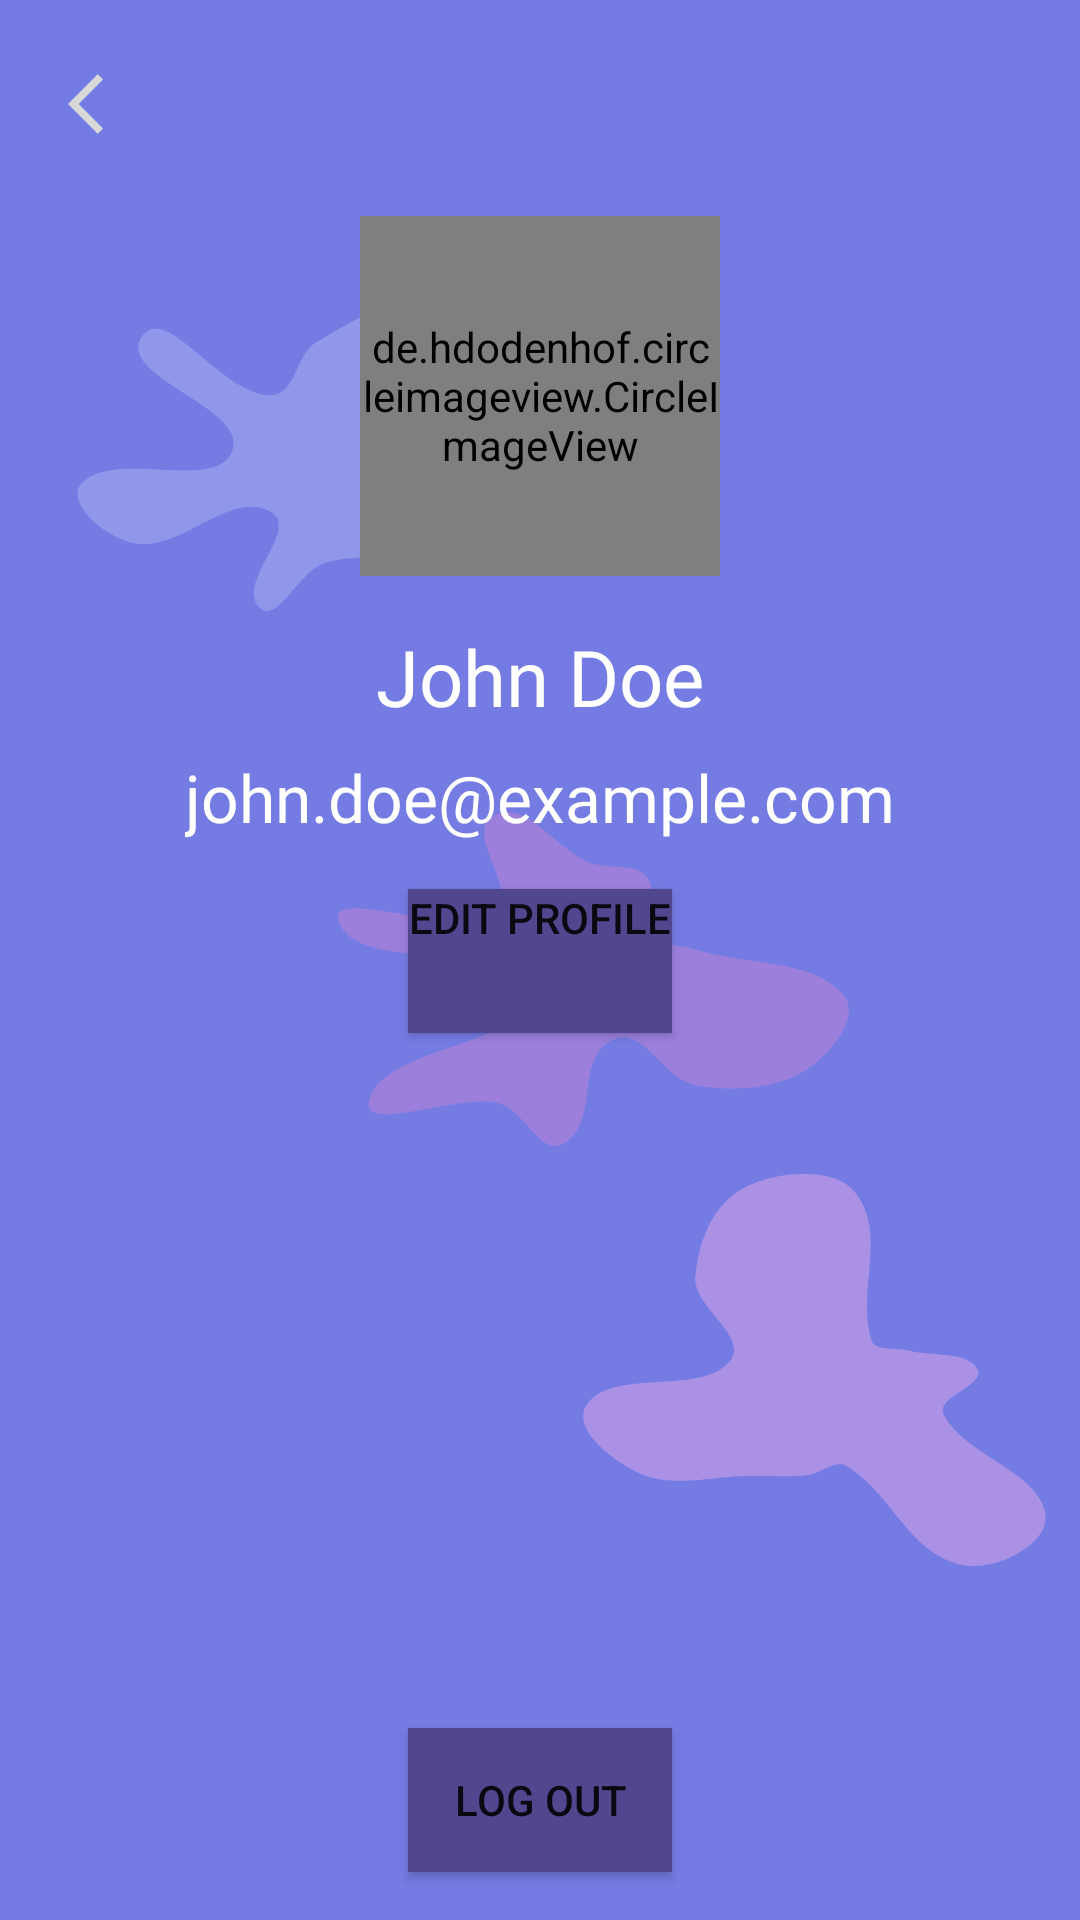

Produce the Android XML layout that renders to this screen, including the resource entries it uses.
<!-- AndroidManifest.xml: application theme Theme.Picos -->
<!-- res/layout/fragment_profile.xml -->
<?xml version="1.0" encoding="utf-8"?>
<RelativeLayout xmlns:android="http://schemas.android.com/apk/res/android"
    xmlns:tools="http://schemas.android.com/tools"
    android:layout_width="match_parent"
    android:layout_height="match_parent"
    android:background="@drawable/bg_profile"
    tools:context=".ui.fragment.ProfileFragment">

    <ImageButton
        android:id="@+id/btnSomeAction"
        android:layout_width="55dp"
        android:layout_height="55dp"
        android:layout_marginStart="16dp"
        android:layout_marginTop="16dp"
        android:layout_marginEnd="16dp"
        android:layout_marginBottom="16dp"
        android:background="@android:color/transparent"
        android:contentDescription="Back Button"
        android:gravity="left"
        android:src="@drawable/baseline_arrow_back_ios_24"
        android:text="Some Action" />

    
    <de.hdodenhof.circleimageview.CircleImageView
        android:id="@+id/imgProfile"
        android:layout_width="120dp"
        android:layout_height="120dp"
        android:layout_centerHorizontal="true"
        android:layout_marginTop="72dp"
        tools:src="@tools:sample/avatars" />

    
    <TextView
        android:id="@+id/txtName"
        android:layout_width="wrap_content"
        android:layout_height="wrap_content"
        android:layout_below="@id/imgProfile"
        android:layout_centerHorizontal="true"
        android:layout_marginTop="16dp"
        android:fontFamily="@font/poppins_bold"
        android:text="John Doe"
        android:textColor="@color/white"
        android:textSize="26sp" />

    <TextView
        android:id="@+id/txtEmail"
        android:layout_width="wrap_content"
        android:layout_height="wrap_content"
        android:layout_below="@id/txtName"
        android:layout_centerHorizontal="true"
        android:layout_marginTop="8dp"
        android:fontFamily="@font/poppins_bold"
        android:text="john.doe@example.com"
        android:textColor="@color/white"
        android:textSize="22sp" />

    
    <Button
        android:id="@+id/btnEditProfile"
        android:layout_width="wrap_content"
        android:layout_height="wrap_content"
        android:layout_below="@id/txtEmail"
        android:gravity="center_horizontal"
        android:layout_centerHorizontal="true"
        android:background="@color/purple_dark"
        android:layout_margin="16dp"
        android:text="Edit Profile" />

    <Button
        android:id="@+id/btnLogout"
        android:layout_width="wrap_content"
        android:background="@color/purple_dark"
        android:layout_height="wrap_content"
        android:layout_centerHorizontal="true"
        android:layout_alignParentBottom="true"
        android:layout_margin="16dp"
        android:text="Log Out" />
</RelativeLayout>
<!-- resources referenced by this layout -->
<resources>
  <color name="purple_dark">#50478E</color>
  <color name="white">#FFFFFFFF</color>
  <!-- drawable baseline_arrow_back_ios_24 (drawable) -->
  <vector android:autoMirrored="true" android:height="42dp"
      android:tint="#D9D9D9" android:viewportHeight="42"
      android:viewportWidth="42" android:width="42dp" xmlns:android="http://schemas.android.com/apk/res/android">
      <path android:fillColor="@android:color/white" android:pathData="M11.67,3.87L9.9,2.1 0,12l9.9,9.9 1.77,-1.77L3.54,12z"/>
  </vector>
  <!-- drawable bg_profile: png bitmap (drawable, 60166 bytes) -->
  <style name="Theme.Picos" parent="Theme.MaterialComponents.DayNight.DarkActionBar">
          
          <item name="colorPrimary">@color/purple_500</item>
          <item name="colorPrimaryVariant">@color/purple_700</item>
          <item name="colorOnPrimary">@color/white</item>
          
          <item name="colorSecondary">@color/teal_200</item>
          <item name="colorSecondaryVariant">@color/teal_700</item>
          <item name="colorOnSecondary">@color/black</item>
          
          <item name="android:statusBarColor">?attr/colorPrimaryVariant</item>
          
      </style>
  <color name="purple_500">#FF6200EE</color>
  <color name="purple_700">#FF3700B3</color>
  <color name="teal_200">#FF03DAC5</color>
  <color name="teal_700">#FF018786</color>
  <color name="black">#FF000000</color>
</resources>
